Dataset: split_dataset (GitHub, naimalmunir101/AI-Project2). Classes: crack, normal, patchwork, pothole.

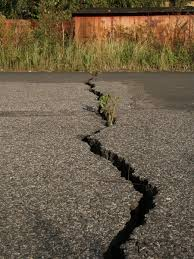
Label: crack

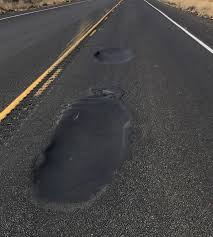
Label: patchwork

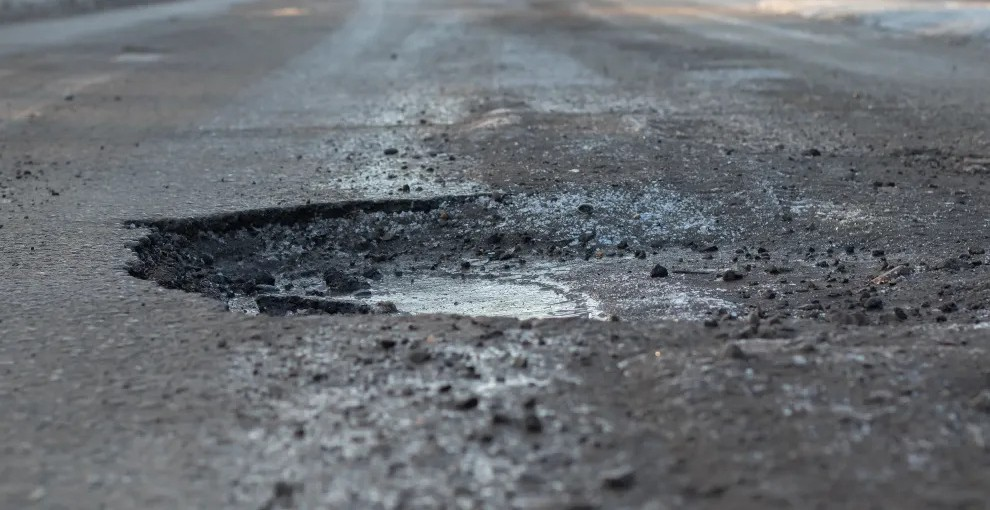
Label: pothole

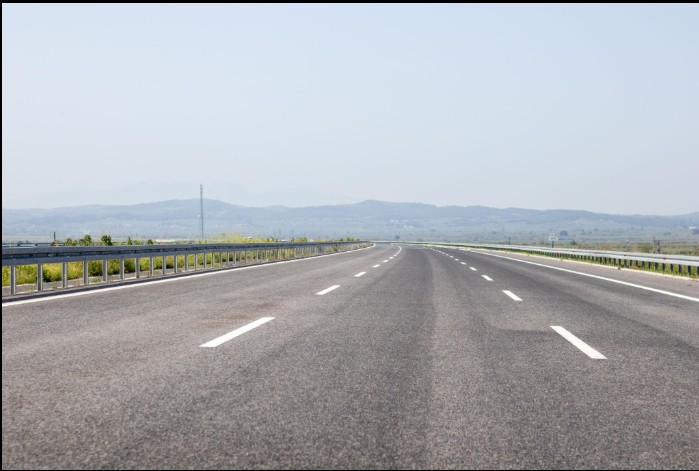
Label: normal

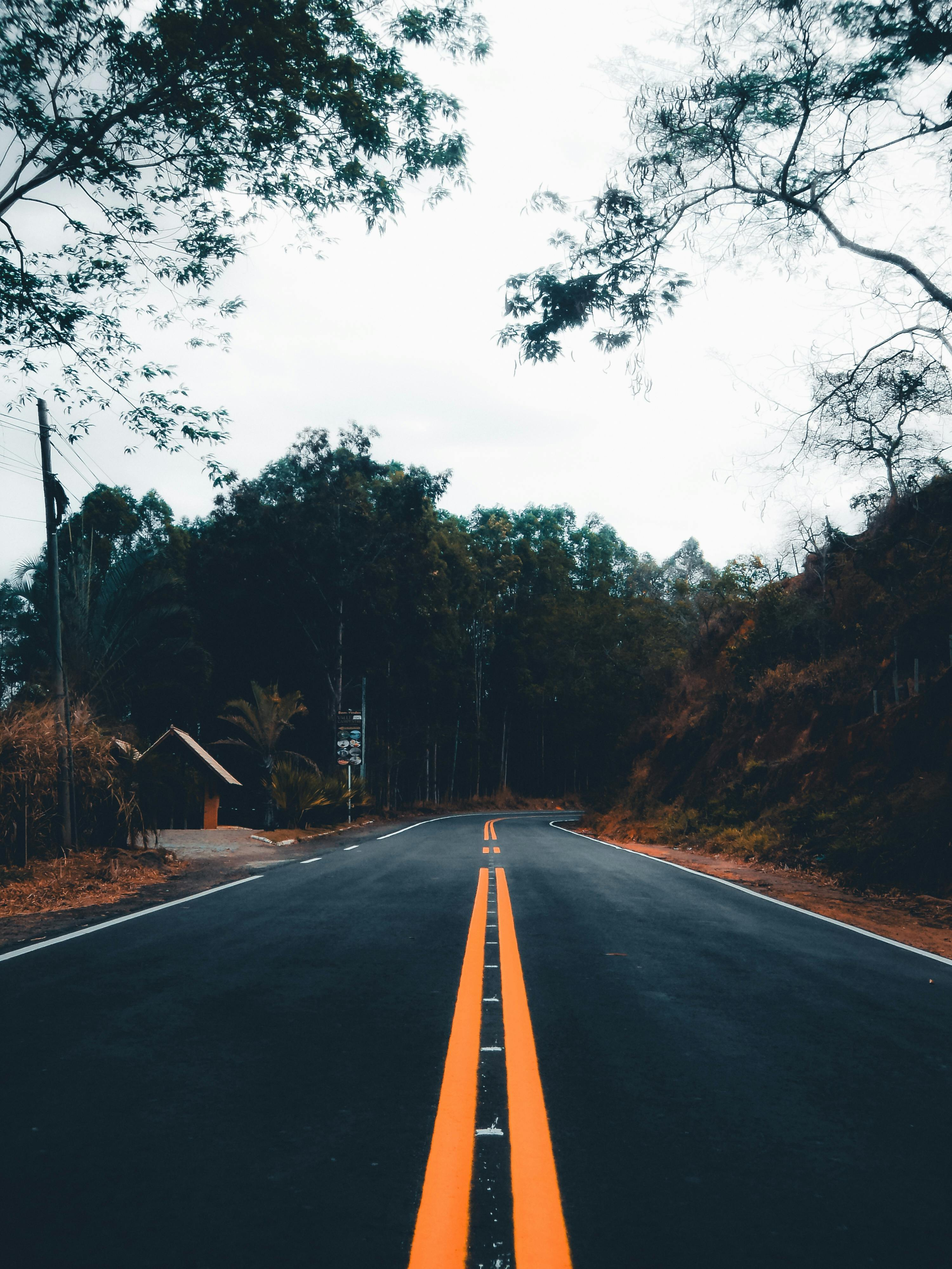
Label: normal

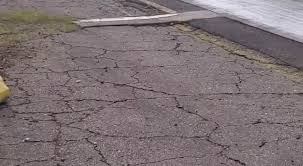
Label: crack
